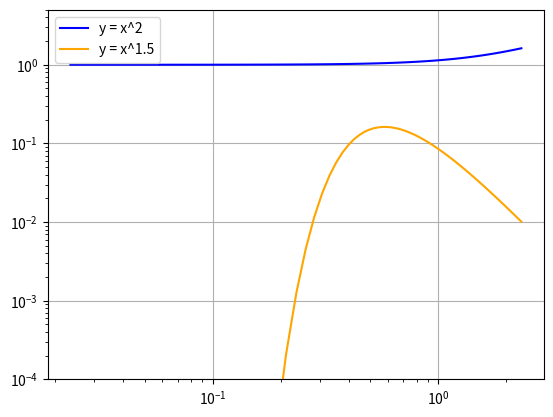

Python code for this plot:
import math
import matplotlib.pyplot as plt

# constants
const_K_b = 1.380649*10**(-23)
const_e = 1.602176634*10**(-19)
const_M_e = 9.1093837139*10**(-31)
const_M_pr = 1.67262192595*10**(-27)
const_eps_0 = 8.8541878128*10**(-12)
const_c = 2.99792458*10**8

print(const_M_pr/const_M_e)
const_M_e = const_M_pr/64
# const_M_pr = 64*const_M_e



class Converter:
    def __init__(self, vel_const, len_const, rho_const, time_const, charge_const):
        self.vel_const = vel_const
        self.len_const = len_const
        self.rho_const = rho_const
        self.time_const = 1/time_const
        self.charge_const = charge_const

    def velocity_SI_to_sim(self, vel_SI):
        return vel_SI / self.vel_const

    def velocity_sim_to_SI(self, vel_SIM):
        return vel_SIM * self.vel_const

    def density_SI_to_sim(self, density_SI):
        return density_SI / self.rho_const

    def time_SI_to_sim(self, time_SI):
        return time_SI / self.time_const

    def time_sim_to_SI(self, time_SIM):
        return time_SIM * self.time_const

    def length_SI_to_sim(self, len_SI):
        return len_SI / self.len_const

    def length_sim_to_SI(self, len_SIM):
        return len_SIM * self.len_const


class ConstBox:
    def __init__(self):
        self.vel_const = 0
        self.len_const = 0
        self.rho_const = 0
        self.time_const = 0
        self.charge_const = 0
        self.mass_const = 0

    def check_fill_const(self):
        pass


class ConverterExt(Converter):
    def __init__(self, const_box: ConstBox):
        super().__init__(const_box.vel_const, const_box.len_const, const_box.rho_const, const_box.time_const
                         , const_box.charge_const)

        self.mass_const = const_box.mass_const
        self.energy_const = self.mass_const * self.vel_const**2
        self.e_field_const = (self.mass_const * self.vel_const)/(self.charge_const * self.time_const)
        self.b_field_const = self.mass_const/(self.charge_const*self.time_const)


    def charge_SI_to_sim(self, charge_SI):
        print(f"charge: {charge_SI} / {self.charge_const}")
        return charge_SI / self.charge_const

    def charge_sim_to_SI(self, charge_SIM):
        return charge_SIM * self.charge_const

    def mass_SI_to_sim(self, mass_SI):
        return mass_SI / self.mass_const

    def mass_sim_to_SI(self, mass_SIM):
        return mass_SIM * self.mass_const

    def energy_SI_to_sim(self, energy_SI):
        return energy_SI / self.energy_const

    def energy_sim_to_SI(self, energy_SIM):
        return energy_SIM * self.energy_const

    def e_field_SI_to_sim(self, e_field_SI):
        return e_field_SI / self.e_field_const

    def e_field_sim_to_SI(self, e_field_SIM):
        return e_field_SIM * self.e_field_const

    def b_field_SI_to_sim(self, b_field_SI):
        return b_field_SI / self.b_field_const

    def b_field_sim_to_SI(self, b_field_SIM):
        return b_field_SIM * self.b_field_const


def convert_ev_to_kelvin(inp):
    return inp * (const_e/const_K_b)


# converts to PIC
def convert_rad_to_hz(inp):
    return (inp/(2*math.pi))


def get_debey_length(eps_0, K_B, temp, n_e, q_e):
    return math.sqrt((eps_0 * K_B * temp)/(n_e**6 * q_e**2))


class particles_parameters:
    def __init__(self, charge, temp, mass, conc):
        self.charge = charge
        self.temp = temp
        self.mass = mass
        self.conc = conc

    def get_temp_in_ev(self):
        return self.temp

    def get_concetration(self, nx, Lx):
        print(f"nx: {nx}")
        print(f"Lx: {Lx}")

        ax = pow(self.conc, 1/3)
        cell_size = Lx/nx

        part = cell_size*ax

        print(f"ax: {ax}")
        print(f"cell_size: {cell_size}")
        print(f"part: {part}")

        return self.conc

    def get_temp_in_kelvin(self):
        return self.temp * (const_e / const_K_b)

    def get_thermal_velocity(self):
        return math.sqrt((const_K_b * self.get_temp_in_kelvin()) / self.mass)

    def get_plasma_frequency(self):
        return math.sqrt((self.conc * self.charge ** 2) / (const_eps_0 * self.mass))


    def get_ion_skin_depth(self):
        return const_c / self.get_plasma_frequency()

    def __str__(self):
        print("------------")
        print("Particle parameters")
        print("charge: " + str(self.charge) + " C")
        print("mass: " + str(self.mass) + " kg")
        print("concentration: " + str(self.conc) + " m-3 = " + str(self.conc*10**-6) + " cm-3")
        print("temperature:")
        print("\tT_eV = " + str(self.get_temp_in_ev()) + " eV")
        print("\tT_k = " + str(self.get_temp_in_kelvin()) + " K")

        print("thermal velocity: " + str(self.get_thermal_velocity()) + " m/s")

        print("plasma frequency:")
        print("\tom_p = " + str(self.get_plasma_frequency()) + " s-1")
        print("\tom_p = " + str(convert_rad_to_hz(self.get_plasma_frequency())) + " Hz")

        print("ion skin depth: " + str(self.get_ion_skin_depth()) + " m")

        return "------------"


def print_results(file = None):
    str_line = "\n<--------------------------------------------------------------------------->\n"
    result_tab = "\t\t\t\t\t\t\t\t\t\t\t\t\t\t\t"

    print(str_line, file=file)
    print("PHYSICAL INPUTS\n", file=file)
    print(f"\tmagnetic induction; \t\tB = {B} nT", file=file)
    print(f"\tion density; \t\t\t\tn_i = {n_i} cm-3", file=file)
    print(f"\tion temperature; \t\t\tT_i = {T_i} eV", file=file)
    print(f"\telectron density; \t\t\tn_i = {n_e} cm-3", file=file)
    print(f"\telectron temperature; \t\tT_e = {T_e} eV", file=file)

    print(f"\tbeam electron density; \t\tn_b = {n_b} cm-3", file=file)
    print(f"\tbeam electron temperature; \tT_b = {T_b} eV", file=file)
    print(f"\tbeam electron velocity; \tv_b = 5 * v_th", file=file)

    print(str_line, file=file)

    print("PHYSICAL PARAMETERS\n", file=file)
    print("\tdebye length = \t\t\t\t\t" + str(debye_len) + " m", file=file)
    print("\tplasma wave length = \t\t\t" + str(lambda_p_e) + " m", file=file)
    print(f"\tmagnetic field: \t\t\t\t{B*10**(-9)} T", file=file)


    print(f"\n\telectron plasma frequency = \t{om_p_e} s-1 = {convert_rad_to_hz(om_p_e)} Hz", file=file)
    print(f"\telectron plasma wave period = \t{1/convert_rad_to_hz(om_p_e)} s", file=file)
    print("\telectron skin depth = \t\t\t" + str(ion_skin_e) + " m", file=file)
    print("\telectron temperature = \t\t\t" + str(electron.get_temp_in_kelvin()) + " K", file=file)

    print(f"\n\tion plasma frequency = \t\t\t{om_p_i} s-1 = {convert_rad_to_hz(om_p_i)} Hz", file=file)
    print(f"\tion plasma wave period = \t\t{1/convert_rad_to_hz(om_p_i)} s", file=file)
    print("\tion skin depth = \t\t\t\t" + str(ion_skin_i) + " m", file=file)
    print("\tion temperature = \t\t\t" + str(ion.get_temp_in_kelvin()) + " K", file=file)

    print(f"\tion thermal velocity: \t\t\t{ion.get_thermal_velocity()} m/s", file=file)
    print(f"\telectron thermal velocity: \t\t{electron.get_thermal_velocity()} m/s", file=file)
    print(f"\tbeam velocity = \t\t\t\t{beam_velocity} m/s", file=file)

    print("\nStability condition", file=file)
    print("\tc*dT <= dx", file=file)
    print(f"\t {const_c * sim_time_step} <= {sim_cell_length}", file=file)
    if const_c * sim_time_step <= sim_cell_length:
        print(f"{result_tab} Condition OK", file=file)
    else:
        print(f"{result_tab} Condition NOT OK !!!!", file=file)

    print("\n\tc = isk * om_i", file=file)
    print(f"\t {const_c} <= {ion_skin_i * om_p_i}", file=file)
    if const_c <= ion_skin_i * om_p_i:
        print(f"{result_tab} Condition OK", file=file)
    else:
        print(f"{result_tab} Condition NOT OK !!!!", file=file)

    print(f"duration of simulation: {c1.time_sim_to_SI(dt) * num_cycles * 1000} ms", file=file)

    print(str_line, file=file)







    print("SIMULATION PARAMETERS\n", file=file)
    print("\tmax time step: " + str(dx), file=file)
    print("\tmax cell size: " + str(c1.length_SI_to_sim(debye_len/1.5)), file=file)
    print("\tfor length: L = " + str(len_x) + " it is at least nc = " + str(round(len_x/(c1.length_SI_to_sim(debye_len/1.5)))) + " cells", file=file)

    print("\nNumerical condition", file=file)
    print("\tdT <= L/N", file=file)
    print(f"\t {dt} <= {dx}", file=file)

    if dt <= dx:
        print(f"{result_tab} Condition OK", file=file)
    else:
        print(f"{result_tab} Condition NOT OK !!!!", file=file)

    print(f"\nCheck light velocity, c/om_pi = {c1.velocity_SI_to_sim(const_c)}", file=file)
    # print(f"{const_c / om_p_i}  ----  {om_p_i}", file=file)
    # print(f"{const_c / c1.vel_const} ---- {c1.vel_const}", file=file)



    print(f"\nx length: {len_x} isd = {ion_skin_i} m;  (isd = ion skin depth)", file=file)
    print(f"dt time: {1} if = {1/om_p_i} s;  (if = ion frequency)", file=file)
    print(f"\tin SIM: x length: {len_x} isd = {len_x*ion_skin_i} m", file=file)
    print(f"\tin SIM: dt time: {dt} if = {sim_time_step} s", file=file)

    print(f"\nnumber of cells in x direction is {nx}", file=file)
    print(f"\tin SIM: length step size: {sim_cell_length} m", file=file)
    print(f"\tin SIM: length step size in Debye length: {debye_len/sim_cell_length} dl", file=file)

    if debye_len/sim_cell_length >= 1.5:
        print(f"{result_tab} Size step OK", file=file)
    else:
        print(f"{result_tab} Size step  too large !!!!", file=file)

    print(f"\nsimulation resolution is dx = {dx} (should be < 1)", file=file)
    print(f"there should be {dx} < {ion_skin_e} < {ion_skin_i}", file=file)
    print(f"light length during 1 time step: {light_len} m, it travels through {round(light_len/sim_cell_length,3)} cells < 1", file=file)
    if light_len/sim_cell_length <= 1:
        print(f"{result_tab} Condition OK", file=file)
    else:
        print(f"\n{result_tab} Condition NOT OK !!!!", file=file)

    print("Input magnetic field", file=file)
    print(f"\tmag. field: {c1.b_field_SI_to_sim(B*10**(-9))}", file=file)


    print("\nbackground proton parameters:", file=file)
    print("\tthermal velocity: \t" + str(c1.velocity_SI_to_sim(ion.get_thermal_velocity())), file=file)
    print("\tdrift velocity: \t" + str(0), file=file)
    print("\tdensity: \t\t\t" + str(c1.density_SI_to_sim(ion.get_concetration(nx,ion_skin_i))), file=file)

    print("\nbackground electron parameters:", file=file)
    print("\tthermal velocity: \t" + str(c1.velocity_SI_to_sim(electron.get_thermal_velocity())), file=file)
    print("\tdrift velocity: \t" + str(0), file=file)
    print("\tdensity: \t\t\t" + str(c1.density_SI_to_sim(electron.get_concetration(nx,ion_skin_i))), file=file)

    print("\nbeam electron parameters:", file=file)
    print("\tthermal velocity: \t" + str(c1.velocity_SI_to_sim(electron_beam.get_thermal_velocity())), file=file)
    print("\tdrift velocity: \t" + str(c1.velocity_SI_to_sim(beam_velocity)), file=file)
    # print("\tdrift velocity: \t" + str(0) + " ???", file=file)
    print("\tdensity: \t\t\t" + str(c1.density_SI_to_sim(electron_beam.get_concetration(nx,ion_skin_i))), file=file)


    print(str_line, file=file)


# input from Solar wind
# simulation
len_x = 0.5
nx = 4096
dt = 0.0001
num_cycles = 80000


# background
B = 10      # nT
n_i = 10    # cm-3
n_e = n_i   # cm-3
T_i = 10    # eV
T_e = T_i   # eV

# beam
n_b = 0.001 * n_e   # cm-3
T_b = T_e * 0.3   # eV
# v_b = 5*v_th


electron = particles_parameters(const_e, T_e, const_M_e, n_e * 10 ** 6)
electron_beam = particles_parameters(const_e, T_b, const_M_e, n_b * 10 ** 6)
ion = particles_parameters(const_e, T_i, const_M_pr, n_i * 10 ** 6)
debye_len = get_debey_length(const_eps_0, const_K_b, electron.get_temp_in_kelvin(), n_e, const_e)
om_p_i = ion.get_plasma_frequency()
ion_skin_i = ion.get_ion_skin_depth()

const_box = ConstBox()
const_box.vel_const = const_c
const_box.len_const = ion_skin_i
const_box.rho_const = 1
const_box.time_const = om_p_i
const_box.charge_const = const_e
const_box.mass_const = const_M_pr

c1 = ConverterExt(const_box)

# print(f"name {__name__}")
if __name__ == '__main__':


    # print(electron)
    # print(ion)

    # debye_len = math.sqrt((const_eps_0 * const_K_b * electron.get_temp_in_kelvin())/(n_e**6 * const_e**2))

    om_p_e = electron.get_plasma_frequency()
    ion_skin_e = electron.get_ion_skin_depth()



    beam_velocity = 5 * electron_beam.get_thermal_velocity()
    lambda_p_e = beam_velocity / convert_rad_to_hz(om_p_e)
    # print("plasma wave length = " + str(lambda_p_e) + " m, for beam velocity = " + str(beam_velocity) + " m/s")

    # convert to PIC values
    print(f"dt_e = {1 / convert_rad_to_hz(om_p_e)}")
    print(f"dt_i = {1 / convert_rad_to_hz(om_p_i)}")
    max_time_step = min([1 / convert_rad_to_hz(om_p_e), 1 / convert_rad_to_hz(om_p_i)])
    # c1 = Converter(const_c, ion_skin_i, 1, om_p_i, const_e)

    const_box = ConstBox()
    const_box.vel_const = const_c
    const_box.len_const = ion_skin_i
    const_box.rho_const = 1
    const_box.time_const = om_p_i
    const_box.charge_const = const_e
    const_box.mass_const = const_M_pr

    c1 = ConverterExt(const_box)

    print(f"max_time_step = {max_time_step}")
    # So the distribution of the absolute value of velocity (u) should follow the Maxwellian:
    # F = 4.*pi * (0.5/pi/uth**2)**(1.5) * u**2 * exp(-0.5*u**2/uth**2) * Ns * du,
    # where uth is thermal speed for the specie, Ns=npcelx*npcely*npcelz, du is velocity bin size.
    # Ns = 1024 * 1 * 128
    # uth = electron.get_thermal_velocity()
    # Ff = 4 * math.pi * (0.5/math.pi/uth**2)**(1.5) * u**2 * math.exp(-0.5*u**2/uth**2) * Ns * du

    dx = len_x / nx
    # sim_time_step = (1 / om_p_i) * dt
    # sim_cell_length = (len_x * ion_skin_i) / nx
    sim_time_step = c1.time_sim_to_SI(dt)
    sim_cell_length = c1.length_sim_to_SI(len_x/nx)

    light_len = const_c * sim_time_step




    # with open("../iPIC_par.txt", "w") as file:
    #     print_results(file)

    print_results(None)

    # dt = 0.005
    # real_T = dt/om_p_i
    #
    # print(f"om_ip = {om_p_i}")
    # print(f"dt = {dt}")
    # period_p_i = 1/om_p_i
    # print(f"t_SI = {om_p_i}s  ->   t_sim = {c1.time_SI_to_sim(period_p_i)}")
    # print(f"t_sim = 1     ->      t_SI = {1/c1.time_sim_to_SI(1)}")
    # print(f"t_sim = {dt}     ->      t_SI = {c1.time_sim_to_SI(dt)}")
    #
    # nn = n_e
    # mm = 1/nn
    # mm_sim = c1.length_SI_to_sim(mm)
    # print(f"\nn = {nn} m-1 -> m = 1/n = {mm} m")
    # print(f"convert m to SIM unit -> m_SIM = {mm_sim} isd")
    # print(f"value 1/m_SIM = {1/mm_sim} isd-1")
    #
    print("\nrecalc.")
    N = 300000
    T = N*dt
    t_si = c1.time_sim_to_SI(T)
    c2 = Converter(const_c, ion_skin_e, 1, om_p_e, const_e)
    print(f"t = {N} cycles")
    print(f"t = {T} 1/om_pi")
    print(f"t = {t_si} s")
    print(f"t = {c2.time_SI_to_sim(t_si)} 1/om_pe")

    # convert Joule, Tesla and V/m to simulation units
    # Ek = 0,5*m*v2
    const_box = ConstBox()
    const_box.vel_const = const_c
    const_box.len_const = ion_skin_i
    const_box.rho_const = 1
    const_box.time_const = om_p_i
    const_box.charge_const = const_e
    const_box.mass_const = const_M_pr

    c3 = ConverterExt(const_box)

    # joule
    m1 = const_M_pr
    v1 = const_c
    Ek = 0.5 * m1 * v1**2
    print(f"\n\nEk = {Ek}")
    v1s = c3.velocity_SI_to_sim(v1)
    m2s = c3.mass_SI_to_sim(m1)
    EkS = c3.energy_SI_to_sim(Ek)
    Ek1s = 0.5*m2s*v1s**2
    print(f"conv, mass: {m2s}, vel: {v1s}")
    print(f"Ek1: {EkS}, Ek2: {Ek1s}")


    print(f"\nconv back; E: {c3.energy_sim_to_SI(EkS)}, m: {c3.mass_sim_to_SI(m2s)}, v: {c3.velocity_sim_to_SI(v1s)}")

    # V/m
    m2 = const_M_pr
    v2 = const_c
    q2 = const_e
    t2 = om_p_i
    Efield = (m2*v2)/(q2*t2)

    m2s = c3.mass_SI_to_sim(m2)
    v2s = c3.velocity_SI_to_sim(v2)
    q2s = c3.charge_SI_to_sim(q2)
    t2s = c3.time_SI_to_sim(t2)
    print(f"check; t = {c3.time_SI_to_sim(t_si)} 1/om_pe (t = {t_si}, c1: {c1.time_SI_to_sim(t_si)})")
    Efields = (m2s * v2s) / (q2s * t2s)

    print(f"el. field: {Efield} J")
    print(f"el. field: {Efields}")
    print(f"E test: {Efield * (const_e/(const_M_pr*const_c*om_p_i))}")
    print(f"E test2: {c3.e_field_SI_to_sim(Efield)}")
    print(f"E test back: {c3.e_field_sim_to_SI(c3.e_field_SI_to_sim(Efield))}")
    print(f"E test back: {c3.e_field_sim_to_SI(1e-5)}")

    print(f"\nconv back; q: {c3.charge_sim_to_SI(q2s)} =? {q2}, t: {c3.time_sim_to_SI(t2s)} =? {t2}")
    print(f"\nTime const: c2: {c1.time_const}, c3: {c3.time_const}")

    m3 = const_M_pr
    v3 = const_c
    q3 = const_e
    t3 = om_p_i
    Bfield = m3 / (q3 * t3)

    m3s = c3.mass_SI_to_sim(m3)
    v3s = c3.velocity_SI_to_sim(v3)
    q3s = c3.charge_SI_to_sim(q3)
    t3s = c3.time_SI_to_sim(t3)

    Bfields = m3s / (q3s * t3s)

    print(f"\n\nmag. field: {Bfield} T")
    print(f"mag. field: {Bfields}")
    print(f"B test: {Bfield * (const_e / (const_M_pr * om_p_i))}")
    print(f"B test2: {c3.b_field_SI_to_sim(Bfield)}")
    print(f"B test back: {c3.e_field_sim_to_SI(c3.b_field_SI_to_sim(Bfield))}")
    print(f"B test back: {c3.b_field_SI_to_sim(B*10**(-9))}")

    print(f"\nconv back; q: {c3.charge_sim_to_SI(q2s)} =? {q2}, t: {c3.time_sim_to_SI(t2s)} =? {t2}")
    print(f"\nTime const: c2: {c1.time_const}, c3: {c3.time_const}")

    print(c1.rho_const)


    # damping
    T_el = electron.get_temp_in_kelvin()
    k = 1

    om2 = (om_p_e**2) + 3*(k**2)*(const_K_b*T_el/const_M_e)

    gama = -math.sqrt(math.pi/8)*(om_p_e/math.fabs(k*debye_len)**3)*math.exp((-1/(2*(k*debye_len)**2))-3/2)

    o = []
    kk = []
    gam = []
    for i in range(1, 100, 1):
        k = (i * 0.01)/10.0
        omm = (om_p_e**2) + 3*(k**2)*(const_K_b*T_el/const_M_e)

        print(f"k*lamD = {k * debye_len}, k: {k}, lam: {debye_len}")
        print(math.fabs(k * debye_len) ** 3)
        gg = -math.sqrt(math.pi / 8) * (om_p_e / (math.fabs(k * debye_len) ** 3)) * math.exp(
            (-1 / (2 * (k * debye_len) ** 2)) - 3 / 2)
        print(f"gg: {gg}")
        o.append(math.sqrt(omm) / om_p_e)
        kk.append(k * debye_len)
        gam.append(-gg / om_p_e)

    # d = plot.PlotDescription()
    # d.multidata_labels(["om", "gama"])
    # plot.plot_data(kk, [o,gam], d)
    #
    # plot.plot_all_graphs()
    scale = 2
    # fig, ax = plt.subplots(figsize=(16 / scale, 9 / scale))
    plt.loglog(kk, o, label="y = x^2", color="blue")
    plt.loglog(kk, gam,  label="y = x^1.5", color="orange")

        # plt.scatter(dataX, dataY, color='red', label="Data Points", zorder=3)

    # plt.xlabel(descr.label_x)
    # plt.ylabel(descr.label_y)
    # plt.title(descr.title)
    plt.ylim(10**-4, 5)
    plt.grid(True)
    plt.legend()
    plt.show()
